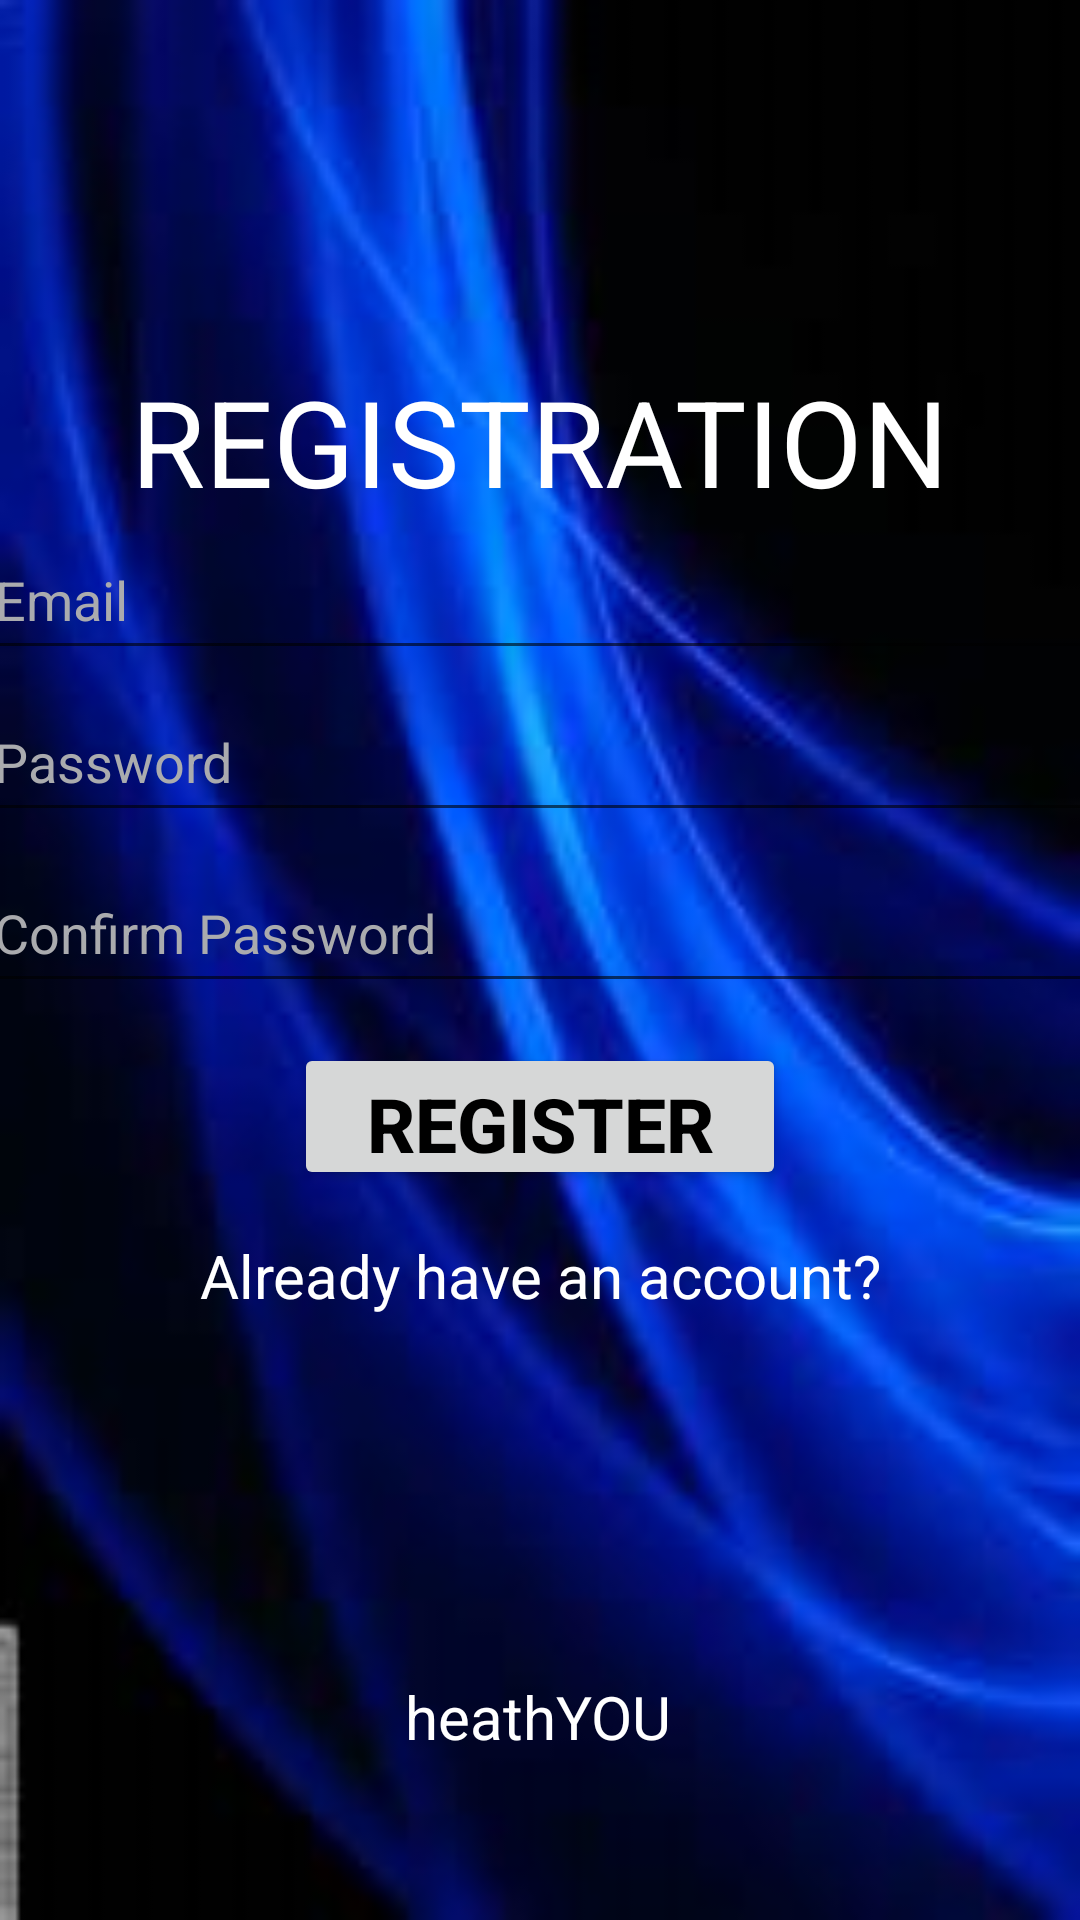

Reconstruct the res/layout file that produces this screen, plus the resources it refers to.
<!-- AndroidManifest.xml: application theme Theme.HealtcareApp -->
<!-- res/layout/activity_register.xml -->
<?xml version="1.0" encoding="utf-8"?>
<androidx.constraintlayout.widget.ConstraintLayout
    xmlns:android="http://schemas.android.com/apk/res/android"
    xmlns:app="http://schemas.android.com/apk/res-auto"
    xmlns:tools="http://schemas.android.com/tools"
    android:id="@+id/main"
    android:layout_width="match_parent"
    android:layout_height="match_parent"
    tools:context=".Register"
    android:background="@drawable/second_background">

    <TextView
        android:id="@+id/textView4"
        android:layout_width="wrap_content"
        android:layout_height="wrap_content"
        android:text="REGISTRATION"
        android:textColor="@color/white"
        android:textSize="40dp"
        android:gravity="center"
        app:layout_constraintBottom_toBottomOf="parent"
        app:layout_constraintEnd_toEndOf="parent"
        app:layout_constraintStart_toStartOf="parent"
        app:layout_constraintTop_toTopOf="parent"
        app:layout_constraintVertical_bias="0.205" />

    <EditText
        android:id="@+id/editUsername"
        android:layout_width="370dp"
        android:layout_height="50dp"
        android:layout_marginBottom="468dp"
        android:ems="10"
        android:hint="Username"
        android:inputType="text"
        android:textColorHint="@color/material_dynamic_neutral70"
        app:layout_constraintBottom_toBottomOf="parent"
        app:layout_constraintEnd_toEndOf="parent"
        app:layout_constraintHorizontal_bias="0.609"
        app:layout_constraintStart_toStartOf="parent"
        app:layout_constraintTop_toBottomOf="@+id/textView4"
        app:layout_constraintVertical_bias="1.0" />

    <EditText
        android:id="@+id/emailAddress"
        android:layout_width="370dp"
        android:layout_height="50dp"
        android:layout_marginBottom="396dp"
        android:ems="10"
        android:hint="Email"
        android:inputType="textEmailAddress"
        android:textColorHint="@color/material_dynamic_neutral70"
        app:layout_constraintBottom_toBottomOf="parent"
        app:layout_constraintEnd_toEndOf="parent"
        app:layout_constraintHorizontal_bias="0.609"
        app:layout_constraintStart_toStartOf="parent"
        app:layout_constraintTop_toBottomOf="@+id/editUsername"
        app:layout_constraintVertical_bias="0.062" />

    <EditText
        android:id="@+id/editPassword"
        android:layout_width="370dp"
        android:layout_height="50dp"
        android:layout_marginBottom="324dp"
        android:ems="10"
        android:hint="Password"
        android:textColorHint="@color/material_dynamic_neutral70"
        android:inputType="textPassword"
        app:layout_constraintBottom_toBottomOf="parent"
        app:layout_constraintEnd_toEndOf="parent"
        app:layout_constraintHorizontal_bias="0.658"
        app:layout_constraintStart_toStartOf="parent"
        app:layout_constraintTop_toBottomOf="@+id/emailAddress"
        app:layout_constraintVertical_bias="0.092" />

    <EditText
        android:id="@+id/editConfirmPassword"
        android:layout_width="370dp"
        android:layout_height="50dp"
        android:layout_marginBottom="252dp"
        android:ems="10"
        android:hint="Confirm Password"
        android:textColorHint="@color/material_dynamic_neutral70"
        android:inputType="textPassword"
        app:layout_constraintBottom_toBottomOf="parent"
        app:layout_constraintEnd_toEndOf="parent"
        app:layout_constraintHorizontal_bias="0.658"
        app:layout_constraintStart_toStartOf="parent"
        app:layout_constraintTop_toBottomOf="@+id/editPassword"
        app:layout_constraintVertical_bias="0.114" />

    <Button
        android:id="@+id/registerbtn"
        android:layout_width="164dp"
        android:layout_height="49dp"
        android:layout_marginBottom="152dp"
        android:text="Register"
        android:textColor="@color/black"
        android:textSize="25dp"
        android:textStyle="bold"
        app:layout_constraintBottom_toBottomOf="parent"
        app:layout_constraintEnd_toEndOf="parent"
        app:layout_constraintStart_toStartOf="parent"
        app:layout_constraintTop_toBottomOf="@+id/editConfirmPassword"
        app:layout_constraintVertical_bias="0.126" />

    <TextView
        android:id="@+id/login"
        android:layout_width="wrap_content"
        android:layout_height="wrap_content"
        android:layout_marginBottom="108dp"
        android:text="Already have an account?"
        android:textColor="@color/white"
        android:textSize="20dp"
        app:layout_constraintBottom_toBottomOf="parent"
        app:layout_constraintEnd_toEndOf="parent"
        app:layout_constraintStart_toStartOf="parent"
        app:layout_constraintTop_toBottomOf="@+id/registerbtn"
        app:layout_constraintVertical_bias="0.137" />

    <TextView
        android:layout_width="111dp"
        android:layout_height="39dp"
        android:layout_marginBottom="40dp"
        android:text="heathYOU"
        android:textColor="@color/white"
        android:textSize="20dp"
        android:gravity="center"
        app:layout_constraintBottom_toBottomOf="parent"
        app:layout_constraintEnd_toEndOf="parent"
        app:layout_constraintHorizontal_bias="0.498"
        app:layout_constraintStart_toStartOf="parent"
        app:layout_constraintTop_toBottomOf="@+id/login"
        app:layout_constraintVertical_bias="0.932" />

</androidx.constraintlayout.widget.ConstraintLayout>
<!-- resources referenced by this layout -->
<resources>
  <!-- drawable second_background: png bitmap (drawable, 69209 bytes) -->
  <style name="Theme.HealtcareApp" parent="Base.Theme.HealtcareApp" />
  <style name="Base.Theme.HealtcareApp" parent="Theme.AppCompat.Light.NoActionBar">
          
          
      </style>
  <!-- not gathered from this repository: default colours our renderer supplied (Android Studio template values) -->
  <color name="black">#FF000000</color>
  <color name="white">#FFFFFFFF</color>
</resources>
